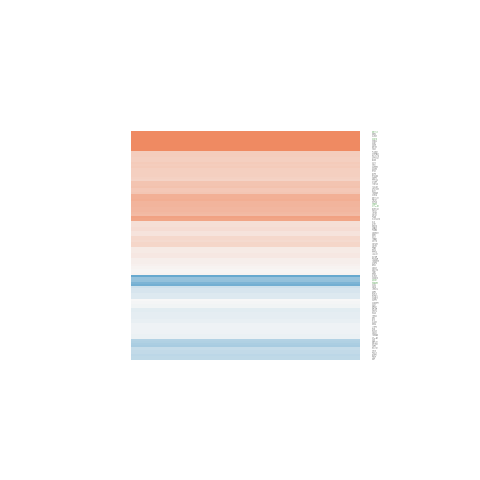

The file beside this chart, header and first rows:
gene.id, ENSEMBL, ENTREZID, SYMBOL, logFC, AveExpr, t, P.Value, adj.P.Val, B
ENSG00000006634, ENSG00000006625, 79017, GGCT, -0.03462, 5.594, -0.1699, 0.8679, 0.9308, -6.949
ENSG00000006704, ENSG00000006695, 1352, COX10, 2.983, 0.9378, 5.77, 8.25926120779508e-05, 0.01041, 1.722
ENSG00000013374, ENSG00000013364, 9961, MVP, -0.3953, 6.201, -1.342, 0.2041, 0.4098, -6.094
ENSG00000019485, ENSG00000019186, 1591, CYP24A1, 0.3777, 3.415, 1.547, 0.1473, 0.339, -5.494
ENSG00000025708, ENSG00000025434, 10062, NR1H3, 1.252, 1.62, 2.184, 0.04916, 0.1895, -4.026
ENSG00000047579, ENSG00000047578, 23247, KATNIP, 0.1456, 3.841, 0.7796, 0.4505, 0.6485, -6.421
ENSG00000049656, ENSG00000049541, 5982, RFC2, 0.362, 6.546, 1.764, 0.1026, 0.2777, -5.516
ENSG00000064601, ENSG00000064490, 8625, RFXANK, 0.3596, 5.006, 2.389, 0.03384, 0.1588, -4.4
ENSG00000067606, ENSG00000067560, 387, RHOA, 0.1142, 3.088, 0.5587, 0.5865, 0.7508, -6.399
ENSG00000076201, ENSG00000076053, 10179, RBM7, 0.03369, 5.5, 0.2114, 0.836, 0.9121, -6.94
ENSG00000084652, ENSG00000084623, 8668, EIF3I, 0.3954, 6.867, 2.547, 0.02529, 0.1377, -4.218
ENSG00000091317, ENSG00000091140, 1738, DLD, 0.2184, 7.117, 1.494, 0.1605, 0.3563, -5.906
ENSG00000093000, ENSG00000092929, 201294, UNC13D, 0.02812, 7.769, 0.1597, 0.8757, 0.9354, -6.993
ENSG00000100106, ENSG00000100097, 3956, LGALS1, 0.1524, 4.094, 0.8672, 0.4025, 0.6069, -6.393
ENSG00000100722, ENSG00000100650, 6430, SRSF5, -0.1469, 5.812, -0.6535, 0.5255, 0.7076, -6.757
ENSG00000101665, ENSG00000101574, 64863, METTL4, 3.14, 3.973, 9.866, 3.55114867486687e-07, 0.0003463, 7.036
ENSG00000104889, ENSG00000104872, 55011, PIH1D1, 0.6528, 2.161, 1.011, 0.3318, 0.544, -5.795
ENSG00000105221, ENSG00000105186, 84079, ANKRD27, 0.1884, 6.987, 0.9498, 0.3606, 0.5711, -6.539
ENSG00000105393, ENSG00000105371, 3386, ICAM4, 0.3726, 5.217, 2.724, 0.01821, 0.1194, -3.841
ENSG00000106785, ENSG00000106682, 7458, EIF4H, -0.362, 6.2, -1.284, 0.2229, 0.4335, -6.163
ENSG00000107175, ENSG00000107020, 55848, PLGRKT, 0.3862, 4.26, 2.049, 0.06256, 0.2153, -4.89
ENSG00000107581, ENSG00000107404, 1855, DVL1, 0.2821, 9.35, 1.434, 0.1765, 0.3773, -5.984
ENSG00000108176, ENSG00000108010, 10539, GLRX3, 3.208, -0.8856, 2.621, 0.02208, 0.1304, -3.137
ENSG00000108641, ENSG00000108561, 708, C1QBP, 0.4716, -1.091, 0.7621, 0.4605, 0.658, -5.389
ENSG00000110074, ENSG00000109971, 3312, HSPA8, 0.6018, 3.359, 2.226, 0.04553, 0.1819, -4.412
ENSG00000113851, ENSG00000113716, 22993, HMGXB3, -0.8429, 5.611, -5.154, 0.0002258, 0.01888, 0.5471
ENSG00000114735, ENSG00000114491, 7372, UMPS, -0.2335, 4.814, -1.02, 0.3274, 0.5401, -6.343
ENSG00000115594, ENSG00000115484, 10575, CCT4, 0.4024, 1.134, 1.19, 0.2567, 0.4711, -5.439
ENSG00000115661, ENSG00000115540, 25843, MOB4, 0.1801, 3.963, 1.067, 0.3068, 0.5206, -6.175
ENSG00000115750, ENSG00000115594, 3554, IL1R1, 0.2178, 4.585, 1.112, 0.2874, 0.5031, -6.236
ENSG00000116459, ENSG00000116209, 9528, TMEM59, 0.4477, 7.24, 2.734, 0.01788, 0.1187, -3.885
ENSG00000116497, ENSG00000116221, 51253, MRPL37, -0.4811, 4.397, -2.701, 0.01902, 0.1217, -3.784
ENSG00000116539, ENSG00000116260, 5768, QSOX1, -0.6689, 7.411, -3.88, 0.002117, 0.04765, -1.76
ENSG00000116688, ENSG00000116525, 55223, TRIM62, 0.2806, 6.745, 1.654, 0.1237, 0.3084, -5.682
ENSG00000117281, ENSG00000117118, 6390, SDHB, 2.043, -0.7103, 3.626, 0.003376, 0.05761, -1.599
ENSG00000123444, ENSG00000123219, 64105, CENPK, 0.07367, 4.816, 0.4421, 0.6662, 0.8075, -6.794
ENSG00000123609, ENSG00000123444, 55709, KBTBD4, -0.5183, 4.943, -1.909, 0.08, 0.2435, -5.202
ENSG00000124789, ENSG00000124641, 9477, MED20, 0.2257, 8.198, 1.803, 0.09606, 0.2683, -5.463
ENSG00000125841, ENSG00000125746, 24139, EML2, 1.037, 0.3941, 2.138, 0.05341, 0.1973, -3.978
ENSG00000126522, ENSG00000126243, 79414, LRFN3, 0.5497, 2.042, 1.34, 0.2047, 0.4106, -5.345
ENSG00000129535, ENSG00000129255, 9526, MPDU1, -0.04685, 0.6661, -0.1251, 0.9025, 0.9491, -6.014
ENSG00000129646, ENSG00000129355, 1032, CDKN2D, -0.6653, -0.03482, -1.229, 0.2422, 0.4546, -5.152
ENSG00000132485, ENSG00000132341, 5901, RAN, -0.06139, 6.758, -0.3104, 0.7615, 0.8699, -6.952
ENSG00000133884, ENSG00000133636, 4922, NTS, -0.09846, 5.784, -0.6992, 0.4975, 0.6865, -6.724
ENSG00000134186, ENSG00000133997, 10001, MED6, -0.05463, 7.082, -0.3482, 0.7336, 0.8529, -6.938
ENSG00000136478, ENSG00000136270, 9238, TBRG4, -0.1204, 5.603, -0.8351, 0.4197, 0.622, -6.605
ENSG00000137103, ENSG00000136937, 4686, NCBP1, -0.4054, 1.967, -1.027, 0.3243, 0.5363, -5.785
ENSG00000137171, ENSG00000136997, 4609, MYC, -0.1243, 2.79, -0.4104, 0.6886, 0.8229, -6.42
ENSG00000137720, ENSG00000137509, 5547, PRCP, -0.3908, 3.257, -1.526, 0.1526, 0.3458, -5.487
ENSG00000138050, ENSG00000137875, 10017, BCL2L10, 0.3893, 3.679, 1.887, 0.08307, 0.2487, -5.04
ENSG00000139433, ENSG00000139211, 347902, AMIGO2, 0.2542, 5.366, 2.013, 0.06662, 0.2224, -5.079
ENSG00000140262, ENSG00000139921, 81542, TMX1, 0.02704, 6.573, 0.2328, 0.8197, 0.9028, -6.975
ENSG00000140950, ENSG00000140678, 3687, ITGAX, -0.1284, 1.752, -0.4133, 0.6865, 0.8218, -6.112
ENSG00000142546, ENSG00000142227, 2014, EMP3, -0.5224, 5.193, -1.942, 0.07558, 0.2372, -5.174
ENSG00000145214, ENSG00000144840, 285282, RABL3, -0.1781, 4.159, -0.8258, 0.4247, 0.6266, -6.443
ENSG00000145569, ENSG00000145284, 79966, SCD5, -0.9093, 4.533, -3.319, 0.005978, 0.07436, -2.665
ENSG00000145782, ENSG00000145491, 83853, ROPN1L, -0.1804, 5.756, -1.241, 0.2379, 0.4499, -6.199
ENSG00000147119, ENSG00000146757, 168374, ZNF92, 0.3044, -0.1278, 0.5308, 0.605, 0.7639, -5.716
ENSG00000147813, ENSG00000147481, 54212, SNTG1, 0.524, 2.602, 1.765, 0.1025, 0.2777, -5.002
ENSG00000149480, ENSG00000149131, 710, SERPING1, 0.3852, 7.446, 1.853, 0.08819, 0.257, -5.385
... 45 more rows
